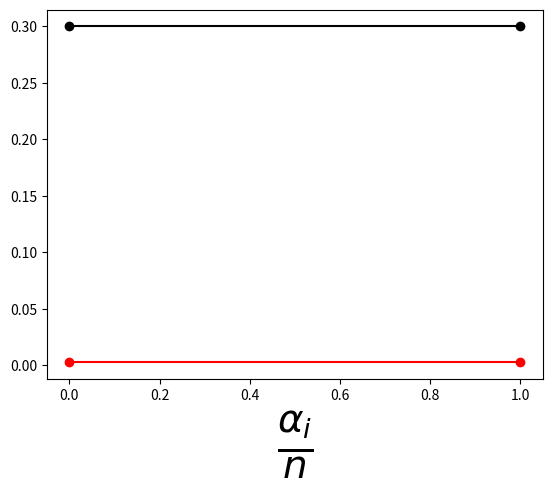

The script that saved this image:
import numpy as np  # this loads a library for linear algebra and comman math functions
import matplotlib.pyplot as plt  # this load library for ploting
from numpy import \
    linalg as LA  # this loads a library which is in the numpy for linearalgebra this is done for convience
from scipy import optimize as op
# import multiprocessing as mp


# %matplotlib inline
# import mpld3
# mpld3.enable_notebook()
def pm(i):  # this is function takes an imput from 0 to 3 and gives an out of pauli matrices such that pm(1)=\sigma_x
    if i == 0:
        result = np.matrix([[1., 0.], [0., 1.]])  # this is identity matrix
    elif i == 1:
        result = np.matrix([[0., 1.], [1., 0.]])  # sigma_x
    elif i == 2:
        result = np.matrix([[0., -1j], [1j, 0.]])  # sigma_y
    elif i == 3:
        result = np.matrix([[1., 0.], [0., -1.]])  # sigma_z
    return result


def tridiag(h1, h2, h3,
            N):  # this creates a tridiagonal block matrix main diagonal consists of h1 first diag above is h2 and first diag below is h3
    h = np.kron(np.identity(N), h1)  # this creates a block diagonal matrix with h1 is diagonal elements
    spm = np.diag(np.ones(N - 1), 1)
    hp = np.kron(spm, h2)  # this replaces first above diag elements with h2's
    spm = np.diag(np.ones(N - 1), -1)
    hm = np.kron(spm, h3)  # this replaces first below diag elements with h3's
    result = h + hm + hp  # this creates the desired matrix
    return result


def kronsum(a, b):
    a_up = np.hstack((a, np.zeros((np.size(a, 0), np.size(b,
                                                          1)))))  # this following three lines creates a block diagonal matrix one block is H and the other block is -H^t
    b_down = np.hstack((np.zeros((np.size(b, 0), np.size(a, 1))), b))
    result = np.vstack((a_up, b_down))
    return result


def ds(i, n, N,range):
    if n == 1:
        result = range
    elif n == 7:
        result = i
    elif n == 6:
        result = np.exp(-((i - N) / 50) ** 2)
    elif n == 2:
        if (i < N / 2):
            result = i/(N/2.)*range
        else:
            result = (N - i - 1.)/(N/2.)*range
    elif n==3:
        amount=N/2.5
        if (i < amount):
            result = i*range/(amount)
        elif (i >= amount)&(i < N-amount):
            result = range
        else :
            result=(N-i-1.)*range/(amount)
    elif n==4:
        amount=N/5
        if (i < amount):
            result = i*range/(amount)
        elif (i >= amount)&(i < N-amount):
            result = range
        else :
            result=(N-i-1.)*range/(amount)
    elif n==5:
        amount=N/10
        if (i < amount):
            result = i*range/(amount)
        elif (i >= amount)&(i < N-amount):
            result = range
        else :
            result=(N-i-1.)*range/(amount)

    return result
def deltaval(i,N,range):
    result=range
    return result
def eigenvecfunc(k1,k2,k3,k0,mg,deltam,mu_matrix):



    h1 = -(np.cos(k3) - 2. + np.cos(k1) - np.cos(k0) - mg) * pm(1) - pm(3) * np.sin(k3) * pm(3)
    h3 = -pm(2) / (2. * 1j) - pm(1) / 2.
    h2 = pm(2) / (2. * 1j) - pm(1) / 2.
    H = tridiag(h1, h3, h2, N)

    H = H - mu_matrix
    hd = np.zeros((2 * N, 2 * N)) * 1j
    hd[0:2, int(2 * N - 2):2 * N] = h2 * np.exp(+1j * k2)
    hd[int(2 * N - 2):2 * N, 0:2] = h3 * np.exp(-1j * k2)
    H = H + hd
    h1m = -(np.cos(-k3) - 2. + np.cos(-k1) - np.cos(k0) - mg) * pm(1) - pm(3) * np.sin(-k3) * pm(
        3)
    h3m = -pm(2) / (2. * 1j) - pm(1) / 2.
    h2m = pm(2) / (2. * 1j) - pm(1) / 2.
    Hm = tridiag(h1m, h3m, h2m, N)
    hdm = np.zeros((2 * N, 2 * N)) * 1j
    hdm[0:2, int(2 * N - 2):2 * N] = h2 * np.exp(-1j * k2)
    hdm[int(2 * N - 2):2 * N, 0:2] = h3 * np.exp(+1j * k2)
    Hm = Hm - mu_matrix + hdm
    h_up = np.hstack((H, np.zeros((2 * N,
                                   2 * N))))  # this following three lines creates a block diagonal matrix one block is H and the other block is -H^t
    h_down = np.hstack((np.zeros((2 * N, 2 * N)), -np.transpose(Hm)))
    h_bog = np.vstack((h_up, h_down))

    h_bog = deltam + h_bog
    w, U = LA.eigh(h_bog)
    return w


def kcutoff(mu,N,k0,mg,k_step,kstep2,wd,selection):
    if selection ==1:
        ws = 0.
        kstep2=N*kstep2


        k1 = np.arange(-np.pi, np.pi, k_step)
        k2 = np.arange(-np.pi, np.pi, kstep2)
        k3 = np.arange(-np.pi, np.pi, k_step)


        mu_matrix = np.empty(shape=(0, 0))
        for ii in range(N):
            mu_matrix = kronsum(mu_matrix, pm(0) * mu[ii])
        kk=np.empty(shape=(3, 0))


        for i, val in enumerate(k1):
            for ii, val in enumerate(k2):
                for iii, val in enumerate(k3):



                    h1=-(np.cos(k3[iii])-2.+np.cos(k1[i])-np.cos(k0)-mg)*pm(1)-np.sin(k3[iii])*pm(3)
                    h3=-pm(2)/(2.*1j)-pm(1)/2.
                    h2=pm(2)/(2.*1j)-pm(1)/2.
                    H=tridiag(h1,h3,h2,N)

                    H=H-mu_matrix
                    hd=np.zeros((2*N,2*N))*1j
                    hd[0:2,2*N-2:2*N]=h2*np.exp(+1j*k2[ii])
                    hd[2*N-2:2*N,0:2]=h3*np.exp(-1j*k2[ii])
                    H=H+hd
                    # print(H)
                    # print('la')
                    # print(LA.eig(pm(0)))

                    w, U = LA.eigh(H)  # this calculates the eigen values aka energies of the system for given k_1
                    U = U[(w > -wd) & (w < wd), :]


                    w = w[(w > -wd) & (w < wd)]
                    if np.size(w)>0:
                        kk=np.append(kk,[[k1[i]],[k2[ii]],[k3[iii]]],1)
                        # ws=ws+nw
                    # plt.plot(np.ones((np.size(w))) * k1[i] , w, 'ko', markersize=0.8)


    elif selection ==2:
        k3 = 0.
        k2 = 0.

        # mu=-3.*np.sin(np.pi*np.arange(0,N,1)/(N-1))
        # mu=mu+np.max(-mu)
        # mu=np.ones((N,))
        k1 = np.arange(-np.pi, np.pi, k_step)
        k2 = 0.
        k3 = 0.
        deltam = np.empty(shape=(0, 0))
        for ii in range(N):
            deltam = kronsum(deltam,pm(2)*1j*(-1*(np.cos(ds(ii,2,N,5)/2.)-np.cos(k0))))
        delta_up = deltam
        delta_down = delta_up.getH()
        delta_up = np.hstack((np.zeros((2 * N, 2 * N)),
                              delta_up))  # this following three lines creates a block diagonal matrix one block is H and the other block is -H^t
        delta_down = np.hstack((delta_down, np.zeros((2 * N, 2 * N))))
        delta_up = deltam
        delta_down = delta_up.getH()
        delta_up = np.hstack((np.zeros((2 * N, 2 * N)),
                              delta_up))  # this following three lines creates a block diagonal matrix one block is H and the other block is -H^t
        delta_down = np.hstack((delta_down, np.zeros((2 * N, 2 * N))))
        deltam = np.vstack((delta_up, delta_down))

        mu_matrix = np.empty(shape=(0, 0))
        for ii in range(N):
            mu_matrix = kronsum(mu_matrix, pm(0) * mu[ii])
        for i, val in enumerate(k1):
            h1 = -(np.cos(k3) - 2. + np.cos(k1[i]) - np.cos(k0) - mg) * pm(1) - pm(3) * np.sin(k3) * pm(3)
            h3 = -pm(2) / (2. * 1j) - pm(1) / 2.
            h2 = pm(2) / (2. * 1j) - pm(1) / 2.
            H = tridiag(h1, h3, h2, N)

            H = H - mu_matrix
            hd = np.zeros((2 * N, 2 * N)) * 1j
            hd[0:2, int(2 * N - 2):2 * N] = h2 * np.exp(+1j * k2[i])
            hd[int(2 * N - 2):2 * N, 0:2] = h3 * np.exp(-1j * k2[i])
            H = H + hd
            h1m = -(np.cos(-k3) - 2. + np.cos(-k1[i]) - np.cos(k0) - mg) * pm(1) - pm(3) * np.sin(-k3) * pm(3)
            h3m = -pm(2) / (2. * 1j) - pm(1) / 2.
            h2m = pm(2) / (2. * 1j) - pm(1) / 2.
            Hm = tridiag(h1m, h3m, h2m, N)
            hdm = np.zeros((2 * N, 2 * N)) * 1j
            hdm[0:2, int(2 * N - 2):2 * N] = h2 * np.exp(-1j * k2[i])
            hdm[int(2 * N - 2):2 * N, 0:2] = h3 * np.exp(+1j * k2[i])
            Hm = Hm - mu_matrix + hdm
            h_up = np.hstack((H, np.zeros((2 * N,
                                           2 * N))))  # this following three lines creates a block diagonal matrix one block is H and the other block is -H^t
            h_down = np.hstack((np.zeros((2 * N, 2 * N)), -np.transpose(Hm)))
            h_bog = np.vstack((h_up, h_down))

            h_bog = deltam + h_bog
            w, U = LA.eigh(h_bog)
            U = U[(w > -1) & (w < 1), :]
            w = w[(w > -1) & (w < 1)]
            plt.plot(np.ones((np.size(w))) * k2[i] / np.pi, w, 'ko', markersize=0.3)


    return kk , ws

def sce(delta,N,mu,kk,k_step,kstep2,wdo):
    # pool=mp.Pool(processes=8)
    # N=10
    # k3=0.
    # k2=0.
    g0=-100.
    k0=np.pi/3.
    mg=0.9*0.
    kstep2=N*kstep2

    #mu=-10.*np.sin(np.pi*np.arange(0,N,1)/(N-1))
    #mu=mu+np.max(-mu)
    #mu=5.*np.ones((N,))
    # k1 = np.arange(-np.pi, np.pi, k_step)
    # k2 = np.arange(-np.pi, np.pi, k_step)
    # k3 = np.arange(-np.pi, np.pi, k_step)

    V=np.size(np.arange(-np.pi, np.pi, k_step))**2*np.size(np.arange(-np.pi, np.pi, kstep2))

    smt = 0.
    deltam = np.empty(shape=(0, 0))
    for ii in range(N):
        deltam = kronsum(deltam, pm(2) * 1j * delta[ii])
    delta_up = deltam
    delta_down = delta_up.getH()
    delta_up = np.hstack((np.zeros((2 * N, 2 * N)),
                          delta_up))  # this following three lines creates a block diagonal matrix one block is H and the other block is -H^t
    delta_down = np.hstack((delta_down, np.zeros((2 * N, 2 * N))))
    deltam = np.vstack((delta_up, delta_down))
    mu_matrix = np.empty(shape=(0, 0))
    for ii in range(N):
        mu_matrix = kronsum(mu_matrix, pm(0) * mu[ii])
    for i in range(np.size(kk,1)):


        h1=-(np.cos(kk[2,i])-2.+np.cos(kk[0,i])-np.cos(k0)-mg)*pm(1)-pm(3)*np.sin(kk[2,i])
        h3=-pm(2)/(2.*1j)-pm(1)/2.
        h2=pm(2)/(2.*1j)-pm(1)/2.
        H=tridiag(h1,h3,h2,N)

        H=H-mu_matrix
        hd=np.zeros((2*N,2*N))*1j
        hd[0:2,int(2*N-2):2*N]=h2*np.exp(+1j*kk[1,i])
        hd[int(2*N-2):2*N,0:2]=h3*np.exp(-1j*kk[1,i])
        H=H+hd
        h1m=-(np.cos(-kk[2,i])-2.+np.cos(-kk[0,i])-np.cos(k0)-mg)*pm(1)-pm(3)*np.sin(-kk[2,i])
        h3m=-pm(2)/(2.*1j)-pm(1)/2.
        h2m=pm(2)/(2.*1j)-pm(1)/2.
        Hm=tridiag(h1m,h3m,h2m,N)
        hdm = np.zeros((2 * N, 2 * N)) * 1j
        hdm[0:2, int(2 * N - 2):2 * N] = h2 * np.exp(-1j * kk[1,i])
        hdm[int(2 * N - 2):2 * N, 0:2] = h3 * np.exp(+1j * kk[1,i])
        Hm=Hm-mu_matrix+hdm
        h_up = np.hstack((H, np.zeros((2 * N,
                                       2 * N))))  # this following three lines creates a block diagonal matrix one block is H and the other block is -H^t
        h_down = np.hstack((np.zeros((2 * N, 2 * N)), -np.transpose(Hm)))
        h_bog = np.vstack((h_up, h_down))

        h_bog = deltam + h_bog
        w, U = LA.eigh(h_bog)  # this calculates the eigen values aka energies of the system for given k_3

        n = np.arange(0, 2 * N - 1, 1)
        wd = np.sqrt(wdo**2+(np.sum(delta)/np.size(delta))**2)
        # wd = np.sqrt(wdo ** 2 + 5 ** 2)
        # print(np.sum(delta)/np.size(delta))

        #

        # U = U[:,(w > -wd) & (w < wd)]
        # print(U.shape)
        # w = w[(w > -wd) & (w < wd)]

        # U = np.fliplr(U)

        #mm=np.size(w)
        # print(mm)
        # mm=mm/4


        # #print('la')
        # print(mm)
        # u2k=U[1:2 * N:2, 0:2 * mm]
        # cv1k = np.conj(U[(2 * N):(4 * N - 1):2, 0:2 * mm])

        # smt=np.sum(np.multiply(u2k,cv1k),axis=1)+smt



        if np.size(w[(w > 0) & (w < wd)])>0:
            # print(w)
            # print(w[(w > -wd) & (w < wd)])
            # print(np.size(w[(w > -wd) & (w < wd)]))
            U = U[:,(w > 0) & (w < wd)]
            # print(U.shape)
            w = w[(w > 0) & (w < wd)]

            # U = np.fliplr(U)

            mm=np.size(w)
            # mm=mm/4
            # print(mm)


            # #print('la')
            # print(mm)
            u2k=U[1:2 * N:2, :]
            cv1k = np.conj(U[(2 * N):(4 * N - 1):2, :])

            smt=np.sum(np.multiply(u2k,cv1k),axis=1)+smt

    smt=np.squeeze(np.asarray(smt))
    return np.real(smt)* g0/V/2 - 1. * delta

N=2
k0 =np.pi/3.
mg = 0.9*0.
wd=0.2
delta=10*np.ones((N,))
mu=-3.*np.sin(np.pi*np.arange(0,N,1)/(N-1))
mu=np.zeros(N,)
for i in range(N):
    mu[i]=ds(i,2,N,8.)
mu=-mu+np.max(mu)
mu=0.3*np.ones((N,))
# mu=np.ones((N,))*0.5
k_step=0.2
kstep2=0.1
print(mu)
kk, ws = kcutoff(mu, N, k0, mg, k_step,kstep2 ,wd, 1)
sizeofks=np.size(kk)/3
print(sizeofks)

print(ws)
# print(ws/sizeofks)

root=op.fsolve(sce,delta,args=(N,mu,kk,k_step,kstep2,wd))
print(root)
print('yukardaki root')
print(mu)
print('yukardaki mu')
print(sce(root,N,mu,kk,k_step,kstep2,wd))
print('yukardaki sce')
k=np.arange(0,N,1)
fig1=plt.figure(1)
plt.plot(k,mu,'ko-',label=r'$\mu(\alpha_i)$')
plt.plot(k,root,'ro-',label=r'$\|Delta(\alpha_i)|$')
plt.xlabel(r'$\frac{\alpha_i}{n}$',fontsize=40)
# plt.xticks([0, 2.5, 5,7, 9],[r'$0$', r'$2.5$', r'$5$', r'$7$', r'$9$'],fontsize=25)
# plt.yticks([0, 2, 4,6, 8,10],[r'$0$', r'$2$', r'$4$', r'$6$', r'$8$', r'$10$'],fontsize=25)
# plt.ylim([0,20])
# n=np.arange(0.,2.,0.05)
# rr=n*0.
# for jj in range(np.size(n)):
#     mu = np.ones((N, ))*n[jj]
#     k_step = 0.3
#     kstep2 = 0.15
#     kk, ws = kcutoff(mu, N, k0, mg, k_step, kstep2, wd, 1)
#
#     root = op.fsolve(sce, delta, args=(N,mu,kk,k_step,kstep2))
#     rr[jj]=np.max(root)
#     print(np.max(root))
# fig4=plt.figure(4)
# plt.plot(n,rr,'ko-')
# plt.ylim((0, np.max(rr)))
# plt.ylabel(r'$|\Delta(\mu)|$',fontsize=25)
# plt.xlabel(r'$\mu$',fontsize=25)
# plt.xticks([0, 1, 2, 3,4,5],
#                [r'$0$', r'$1$', r'$2$', r'$3$', r'$4$',r'$5$'],fontsize=25)
# plt.yticks([0, 1, 2, 3,4,5],
#                [r'$0$', r'$1$', r'$2$', r'$3$', r'$4$',r'$5$'],fontsize=25)
#
# print(sce(root,N,mu,kk,k_step))
# print('yukardaki sce with root')



## wd plot
# n=np.arange(0.,3.,0.1)
# rr=n*0.
# mu=1.*np.ones((N,))
# for jj in range(np.size(n)):
#     wd = n[jj]
#     k_step = 0.3
#     kstep2 = 0.15
#     kk, ws = kcutoff(mu, N, k0, mg, k_step, kstep2, wd, 1)
#
#     root = op.fsolve(sce, delta, args=(N,mu,kk,k_step,kstep2,wd))
#     rr[jj]=np.max(root)
#     print(np.max(root))
# fig4=plt.figure(4)
# plt.plot(n,rr,'ko-')
# plt.ylim((0, np.max(rr)))
# plt.ylabel(r'$|\Delta(\omega)|$',fontsize=25)
# plt.xlabel(r'$\omega$',fontsize=25)
plt.show()
# print(sce(delta,N))
# print('yukardaki sce')
# print(delta)
# print('yukardaki delta')